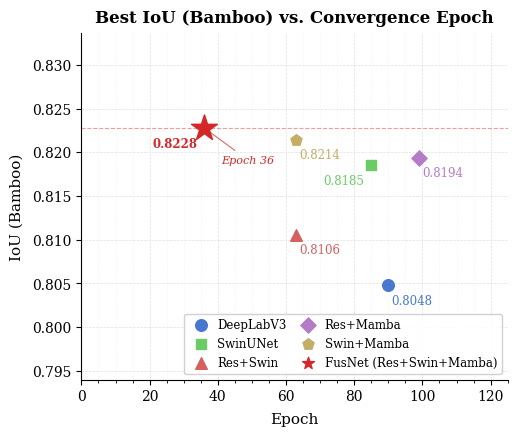

Python code for this plot: (Note: this script raises an exception after producing the figure.)
"""
Plot best IoU(Bamboo) and F1 vs. convergence epoch for each experiment.
FusNet (Res+Swin+Mamba) is highlighted with a red star to show it reaches
the highest metric values at the fewest epochs.
"""

import matplotlib
import matplotlib.pyplot as plt


matplotlib.rcParams.update({
    "font.family": "serif",
    "font.serif": ["Times New Roman", "DejaVu Serif"],
    "font.size": 11,
    "axes.titlesize": 12,
    "axes.labelsize": 11,
    "xtick.labelsize": 10,
    "ytick.labelsize": 10,
    "legend.fontsize": 9.5,
    "figure.dpi": 300,
    "savefig.dpi": 300,
    "savefig.bbox": "tight",
    "axes.linewidth": 0.8,
    "grid.linewidth": 0.5,
    "grid.alpha": 0.4,
})

# ── Data ──────────────────────────────────────────────────────────────────────
# (label, best_iou, iou_epoch, best_f1, f1_epoch)
EXPERIMENTS = [
    ("DeepLabV3",       0.804773, 90,  0.891827, 90),
    ("SwinUNet",        0.818530, 85,  0.900211, 85),
    ("Res+Swin",        0.810552, 63,  0.895365, 63),
    ("Res+Mamba",       0.819352, 99,  0.900708, 99),
    ("Swin+Mamba",      0.821405, 63,  0.901946, 63),
    ("FusNet\n(Res+Swin+Mamba)", 0.822783, 36, 0.902777, 36),
]

BASELINE_STYLES = [
    dict(color="#4878CF", marker="o",  s=70,   zorder=3),   # DeepLabV3
    dict(color="#6ACC65", marker="s",  s=60,   zorder=3),   # SwinUNet
    dict(color="#D65F5F", marker="^",  s=70,   zorder=3),   # Res+Swin
    dict(color="#B47CC7", marker="D",  s=60,   zorder=3),   # Res+Mamba
    dict(color="#C4AD66", marker="p",  s=70,   zorder=3),   # Swin+Mamba
]
FUSNET_STYLE = dict(color="#D62728", marker="*", s=380, zorder=5)

# ── Annotation offsets: (dx, dy, ha)
# FusNet and SwinUNet → bottom-left (dx<0, ha="right")
# others              → bottom-right (dx>0, ha="left")
IOU_OFFSETS = [
    ( 1, -0.0010, "left"),    # DeepLabV3
    (-2, -0.0010, "right"),   # SwinUNet   ← left-down
    ( 1, -0.0010, "left"),    # Res+Swin
    ( 1, -0.0010, "left"),    # Res+Mamba
    ( 1, -0.0010, "left"),    # Swin+Mamba
    (-2, -0.0011, "right"),   # FusNet     ← left-down
]
F1_OFFSETS = [
    ( 1, -0.0010, "left"),
    (-2, -0.0010, "right"),   # SwinUNet   ← left-down
    ( 1, -0.0010, "left"),
    ( 1, -0.0010, "left"),
    ( 1, -0.0010, "left"),
    (-2, -0.0011, "right"),   # FusNet     ← left-down
]


def _draw_panel(ax, epoch_col, val_col, offsets, ylabel, title):
    baselines = EXPERIMENTS[:-1]
    fusnet    = EXPERIMENTS[-1]

    # ── Dashed horizontal line at FusNet best value ───────────────────────────
    fusnet_val = fusnet[val_col]
    ax.axhline(fusnet_val, color="#D62728", linewidth=0.8,
               linestyle="--", alpha=0.45, zorder=1)

    # ── Baseline models ───────────────────────────────────────────────────────
    for i, exp in enumerate(baselines):
        label, *cols = exp
        ep  = cols[epoch_col - 1]
        val = cols[val_col   - 1]
        st  = BASELINE_STYLES[i]
        ax.scatter(ep, val, label=label.replace("\n", " "), **st)
        dx, dy, ha = offsets[i]
        ax.annotate(f"{val:.4f}",
                    xy=(ep, val), xytext=(ep + dx, val + dy),
                    fontsize=8.5, color=st["color"],
                    arrowprops=None, va="top", ha=ha)

    # ── FusNet ────────────────────────────────────────────────────────────────
    ep_f  = fusnet[epoch_col]
    val_f = fusnet[val_col]
    ax.scatter(ep_f, val_f,
               label="FusNet (Res+Swin+Mamba)", **FUSNET_STYLE)
    dx, dy, ha = offsets[-1]
    ax.annotate(f"{val_f:.4f}",
                xy=(ep_f, val_f), xytext=(ep_f + dx, val_f + dy),
                fontsize=8.5, fontweight="bold", color="#D62728",
                va="top", ha=ha)

    # ── Epoch arrow annotation for FusNet ────────────────────────────────────
    ax.annotate(f"Epoch {ep_f}",
                xy=(ep_f, val_f),
                xytext=(ep_f + 5, val_f - 0.004),
                fontsize=8, color="#D62728", style="italic",
                arrowprops=dict(arrowstyle="-", color="#D62728",
                                lw=0.8, alpha=0.7))

    # ── Axes formatting ───────────────────────────────────────────────────────
    ax.set_xlabel("Epoch", labelpad=6)
    ax.set_ylabel(ylabel, labelpad=6)
    ax.set_title(title, pad=8, fontweight="bold")
    ax.set_xlim(0, 125)
    all_vals = [e[val_col] for e in EXPERIMENTS]
    margin = (max(all_vals) - min(all_vals)) * 0.6
    ax.set_ylim(min(all_vals) - margin, max(all_vals) + margin)
    ax.xaxis.set_minor_locator(matplotlib.ticker.MultipleLocator(5))
    ax.grid(True, which="major", linestyle="--")
    ax.grid(True, which="minor", linestyle=":", alpha=0.2)
    ax.spines["top"].set_visible(False)
    ax.spines["right"].set_visible(False)


def _save_single(epoch_col, val_col, offsets, ylabel, title, stem):
    fig, ax = plt.subplots(figsize=(5.5, 4.5))
    _draw_panel(ax, epoch_col=epoch_col, val_col=val_col,
                offsets=offsets, ylabel=ylabel, title=title)
    handles, labels = ax.get_legend_handles_labels()
    leg = ax.legend(handles, labels,
                    loc="lower right", ncol=2,
                    frameon=True, framealpha=0.9,
                    edgecolor="#cccccc",
                    handletextpad=0.4, columnspacing=0.8,
                    fontsize=8.5)
    for handle, lbl in zip(leg.legend_handles, labels):
        if "FusNet" in lbl:
            handle.set_sizes([80])
    for fmt in ("pdf", "png"):
        path = f"tools/{stem}.{fmt}"
        fig.savefig(path, format=fmt)
        print(f"Saved: {path}")
    plt.close(fig)


# epoch_col / val_col index into each row tuple (after label):
#   row = (label, iou_val, iou_ep, f1_val, f1_ep)
#   index 1 = iou_val, 2 = iou_ep, 3 = f1_val, 4 = f1_ep
_save_single(epoch_col=2, val_col=1, offsets=IOU_OFFSETS,
             ylabel="IoU (Bamboo)",
             title="Best IoU (Bamboo) vs. Convergence Epoch",
             stem="convergence_iou")

_save_single(epoch_col=4, val_col=3, offsets=F1_OFFSETS,
             ylabel="F1 Score",
             title="Best F1 Score vs. Convergence Epoch",
             stem="convergence_f1")
